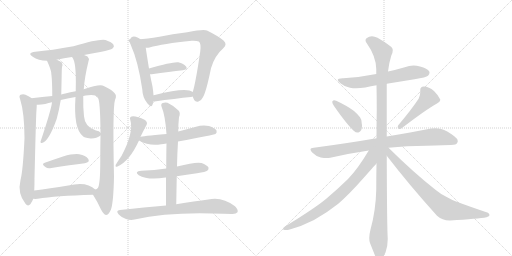
t = 0.00 s
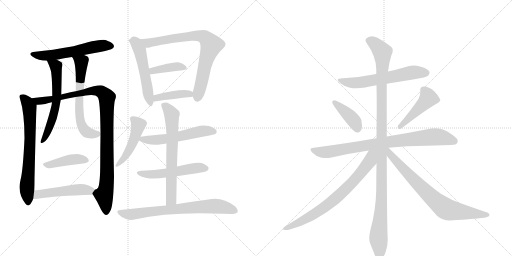
t = 3.50 s
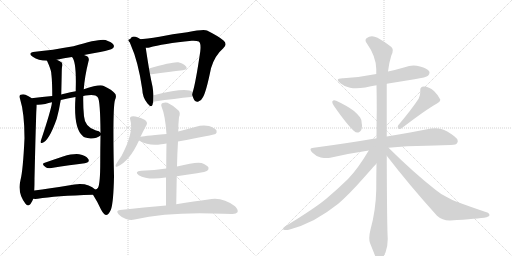
t = 7.00 s
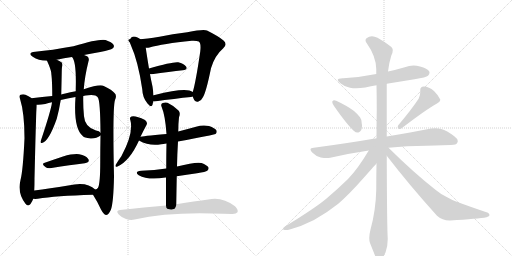
t = 10.50 s
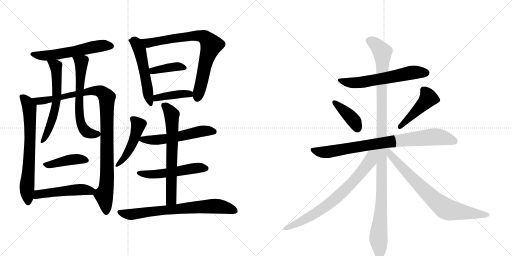
t = 14.00 s
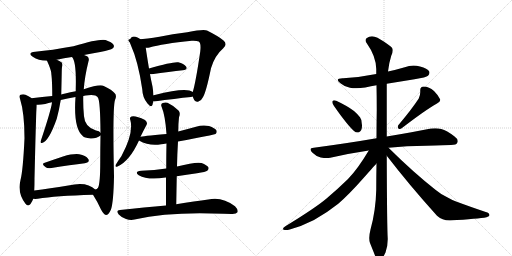
t = 17.49 s

The animated SVG that drew these frames (rendered in a browser with its animation timeline set to each time). Animation: 23 CSS @keyframes rules; one cycle of 17.49 s.

<svg version="1.1" viewBox="0 0 2048 1024" xmlns="http://www.w3.org/2000/svg">
  <g stroke="lightgray" stroke-dasharray="1,1" stroke-width="1" transform="scale(4, 4)">
    <line x1="0" y1="0" x2="256" y2="256"></line>
    <line x1="256" y1="0" x2="0" y2="256"></line>
    <line x1="128" y1="0" x2="128" y2="256"></line>
    <line x1="0" y1="128" x2="256" y2="128"></line>
    <line x1="256" y1="0" x2="512" y2="256"></line>
    <line x1="512" y1="0" x2="256" y2="256"></line>
    <line x1="384" y1="0" x2="384" y2="256"></line>
    <line x1="256" y1="128" x2="512" y2="128"></line>
  </g>
<g transform="scale(1, -1) translate(0, -850)">
   <style type="text/css">
    @keyframes keyframes0 {
      from {
       stroke: black;
       stroke-dashoffset: 569;
       stroke-width: 128;
       }
       65% {
       animation-timing-function: step-end;
       stroke: black;
       stroke-dashoffset: 0;
       stroke-width: 128;
       }
       to {
       stroke: black;
       stroke-width: 1024;
       }
       }
       #make-me-a-hanzi-animation-0 {
         animation: keyframes0 0.713053s both;
         animation-delay: 0.000000s;
         animation-timing-function: linear;
       }
    @keyframes keyframes1 {
      from {
       stroke: black;
       stroke-dashoffset: 689;
       stroke-width: 128;
       }
       69% {
       animation-timing-function: step-end;
       stroke: black;
       stroke-dashoffset: 0;
       stroke-width: 128;
       }
       to {
       stroke: black;
       stroke-width: 1024;
       }
       }
       #make-me-a-hanzi-animation-1 {
         animation: keyframes1 0.810710s both;
         animation-delay: 0.713053s;
         animation-timing-function: linear;
       }
    @keyframes keyframes2 {
      from {
       stroke: black;
       stroke-dashoffset: 1028;
       stroke-width: 128;
       }
       77% {
       animation-timing-function: step-end;
       stroke: black;
       stroke-dashoffset: 0;
       stroke-width: 128;
       }
       to {
       stroke: black;
       stroke-width: 1024;
       }
       }
       #make-me-a-hanzi-animation-2 {
         animation: keyframes2 1.086589s both;
         animation-delay: 1.523763s;
         animation-timing-function: linear;
       }
    @keyframes keyframes3 {
      from {
       stroke: black;
       stroke-dashoffset: 600;
       stroke-width: 128;
       }
       66% {
       animation-timing-function: step-end;
       stroke: black;
       stroke-dashoffset: 0;
       stroke-width: 128;
       }
       to {
       stroke: black;
       stroke-width: 1024;
       }
       }
       #make-me-a-hanzi-animation-3 {
         animation: keyframes3 0.738281s both;
         animation-delay: 2.610352s;
         animation-timing-function: linear;
       }
    @keyframes keyframes4 {
      from {
       stroke: black;
       stroke-dashoffset: 626;
       stroke-width: 128;
       }
       67% {
       animation-timing-function: step-end;
       stroke: black;
       stroke-dashoffset: 0;
       stroke-width: 128;
       }
       to {
       stroke: black;
       stroke-width: 1024;
       }
       }
       #make-me-a-hanzi-animation-4 {
         animation: keyframes4 0.759440s both;
         animation-delay: 3.348633s;
         animation-timing-function: linear;
       }
    @keyframes keyframes5 {
      from {
       stroke: black;
       stroke-dashoffset: 420;
       stroke-width: 128;
       }
       58% {
       animation-timing-function: step-end;
       stroke: black;
       stroke-dashoffset: 0;
       stroke-width: 128;
       }
       to {
       stroke: black;
       stroke-width: 1024;
       }
       }
       #make-me-a-hanzi-animation-5 {
         animation: keyframes5 0.591797s both;
         animation-delay: 4.108073s;
         animation-timing-function: linear;
       }
    @keyframes keyframes6 {
      from {
       stroke: black;
       stroke-dashoffset: 495;
       stroke-width: 128;
       }
       62% {
       animation-timing-function: step-end;
       stroke: black;
       stroke-dashoffset: 0;
       stroke-width: 128;
       }
       to {
       stroke: black;
       stroke-width: 1024;
       }
       }
       #make-me-a-hanzi-animation-6 {
         animation: keyframes6 0.652832s both;
         animation-delay: 4.699870s;
         animation-timing-function: linear;
       }
    @keyframes keyframes7 {
      from {
       stroke: black;
       stroke-dashoffset: 524;
       stroke-width: 128;
       }
       63% {
       animation-timing-function: step-end;
       stroke: black;
       stroke-dashoffset: 0;
       stroke-width: 128;
       }
       to {
       stroke: black;
       stroke-width: 1024;
       }
       }
       #make-me-a-hanzi-animation-7 {
         animation: keyframes7 0.676432s both;
         animation-delay: 5.352702s;
         animation-timing-function: linear;
       }
    @keyframes keyframes8 {
      from {
       stroke: black;
       stroke-dashoffset: 811;
       stroke-width: 128;
       }
       73% {
       animation-timing-function: step-end;
       stroke: black;
       stroke-dashoffset: 0;
       stroke-width: 128;
       }
       to {
       stroke: black;
       stroke-width: 1024;
       }
       }
       #make-me-a-hanzi-animation-8 {
         animation: keyframes8 0.909993s both;
         animation-delay: 6.029134s;
         animation-timing-function: linear;
       }
    @keyframes keyframes9 {
      from {
       stroke: black;
       stroke-dashoffset: 391;
       stroke-width: 128;
       }
       56% {
       animation-timing-function: step-end;
       stroke: black;
       stroke-dashoffset: 0;
       stroke-width: 128;
       }
       to {
       stroke: black;
       stroke-width: 1024;
       }
       }
       #make-me-a-hanzi-animation-9 {
         animation: keyframes9 0.568197s both;
         animation-delay: 6.939128s;
         animation-timing-function: linear;
       }
    @keyframes keyframes10 {
      from {
       stroke: black;
       stroke-dashoffset: 412;
       stroke-width: 128;
       }
       57% {
       animation-timing-function: step-end;
       stroke: black;
       stroke-dashoffset: 0;
       stroke-width: 128;
       }
       to {
       stroke: black;
       stroke-width: 1024;
       }
       }
       #make-me-a-hanzi-animation-10 {
         animation: keyframes10 0.585286s both;
         animation-delay: 7.507324s;
         animation-timing-function: linear;
       }
    @keyframes keyframes11 {
      from {
       stroke: black;
       stroke-dashoffset: 467;
       stroke-width: 128;
       }
       60% {
       animation-timing-function: step-end;
       stroke: black;
       stroke-dashoffset: 0;
       stroke-width: 128;
       }
       to {
       stroke: black;
       stroke-width: 1024;
       }
       }
       #make-me-a-hanzi-animation-11 {
         animation: keyframes11 0.630046s both;
         animation-delay: 8.092611s;
         animation-timing-function: linear;
       }
    @keyframes keyframes12 {
      from {
       stroke: black;
       stroke-dashoffset: 554;
       stroke-width: 128;
       }
       64% {
       animation-timing-function: step-end;
       stroke: black;
       stroke-dashoffset: 0;
       stroke-width: 128;
       }
       to {
       stroke: black;
       stroke-width: 1024;
       }
       }
       #make-me-a-hanzi-animation-12 {
         animation: keyframes12 0.700846s both;
         animation-delay: 8.722656s;
         animation-timing-function: linear;
       }
    @keyframes keyframes13 {
      from {
       stroke: black;
       stroke-dashoffset: 524;
       stroke-width: 128;
       }
       63% {
       animation-timing-function: step-end;
       stroke: black;
       stroke-dashoffset: 0;
       stroke-width: 128;
       }
       to {
       stroke: black;
       stroke-width: 1024;
       }
       }
       #make-me-a-hanzi-animation-13 {
         animation: keyframes13 0.676432s both;
         animation-delay: 9.423503s;
         animation-timing-function: linear;
       }
    @keyframes keyframes14 {
      from {
       stroke: black;
       stroke-dashoffset: 663;
       stroke-width: 128;
       }
       68% {
       animation-timing-function: step-end;
       stroke: black;
       stroke-dashoffset: 0;
       stroke-width: 128;
       }
       to {
       stroke: black;
       stroke-width: 1024;
       }
       }
       #make-me-a-hanzi-animation-14 {
         animation: keyframes14 0.789551s both;
         animation-delay: 10.099935s;
         animation-timing-function: linear;
       }
    @keyframes keyframes15 {
      from {
       stroke: black;
       stroke-dashoffset: 723;
       stroke-width: 128;
       }
       70% {
       animation-timing-function: step-end;
       stroke: black;
       stroke-dashoffset: 0;
       stroke-width: 128;
       }
       to {
       stroke: black;
       stroke-width: 1024;
       }
       }
       #make-me-a-hanzi-animation-15 {
         animation: keyframes15 0.838379s both;
         animation-delay: 10.889486s;
         animation-timing-function: linear;
       }
    @keyframes keyframes16 {
      from {
       stroke: black;
       stroke-dashoffset: 608;
       stroke-width: 128;
       }
       66% {
       animation-timing-function: step-end;
       stroke: black;
       stroke-dashoffset: 0;
       stroke-width: 128;
       }
       to {
       stroke: black;
       stroke-width: 1024;
       }
       }
       #make-me-a-hanzi-animation-16 {
         animation: keyframes16 0.744792s both;
         animation-delay: 11.727865s;
         animation-timing-function: linear;
       }
    @keyframes keyframes17 {
      from {
       stroke: black;
       stroke-dashoffset: 399;
       stroke-width: 128;
       }
       56% {
       animation-timing-function: step-end;
       stroke: black;
       stroke-dashoffset: 0;
       stroke-width: 128;
       }
       to {
       stroke: black;
       stroke-width: 1024;
       }
       }
       #make-me-a-hanzi-animation-17 {
         animation: keyframes17 0.574707s both;
         animation-delay: 12.472656s;
         animation-timing-function: linear;
       }
    @keyframes keyframes18 {
      from {
       stroke: black;
       stroke-dashoffset: 457;
       stroke-width: 128;
       }
       60% {
       animation-timing-function: step-end;
       stroke: black;
       stroke-dashoffset: 0;
       stroke-width: 128;
       }
       to {
       stroke: black;
       stroke-width: 1024;
       }
       }
       #make-me-a-hanzi-animation-18 {
         animation: keyframes18 0.621908s both;
         animation-delay: 13.047363s;
         animation-timing-function: linear;
       }
    @keyframes keyframes19 {
      from {
       stroke: black;
       stroke-dashoffset: 828;
       stroke-width: 128;
       }
       73% {
       animation-timing-function: step-end;
       stroke: black;
       stroke-dashoffset: 0;
       stroke-width: 128;
       }
       to {
       stroke: black;
       stroke-width: 1024;
       }
       }
       #make-me-a-hanzi-animation-19 {
         animation: keyframes19 0.923828s both;
         animation-delay: 13.669271s;
         animation-timing-function: linear;
       }
    @keyframes keyframes20 {
      from {
       stroke: black;
       stroke-dashoffset: 1147;
       stroke-width: 128;
       }
       79% {
       animation-timing-function: step-end;
       stroke: black;
       stroke-dashoffset: 0;
       stroke-width: 128;
       }
       to {
       stroke: black;
       stroke-width: 1024;
       }
       }
       #make-me-a-hanzi-animation-20 {
         animation: keyframes20 1.183431s both;
         animation-delay: 14.593099s;
         animation-timing-function: linear;
       }
    @keyframes keyframes21 {
      from {
       stroke: black;
       stroke-dashoffset: 741;
       stroke-width: 128;
       }
       71% {
       animation-timing-function: step-end;
       stroke: black;
       stroke-dashoffset: 0;
       stroke-width: 128;
       }
       to {
       stroke: black;
       stroke-width: 1024;
       }
       }
       #make-me-a-hanzi-animation-21 {
         animation: keyframes21 0.853027s both;
         animation-delay: 15.776530s;
         animation-timing-function: linear;
       }
    @keyframes keyframes22 {
      from {
       stroke: black;
       stroke-dashoffset: 755;
       stroke-width: 128;
       }
       71% {
       animation-timing-function: step-end;
       stroke: black;
       stroke-dashoffset: 0;
       stroke-width: 128;
       }
       to {
       stroke: black;
       stroke-width: 1024;
       }
       }
       #make-me-a-hanzi-animation-22 {
         animation: keyframes22 0.864421s both;
         animation-delay: 16.629557s;
         animation-timing-function: linear;
       }
</style>
<path d="M 336 630 Q 367 637 401 642 Q 444 651 450 656 Q 459 663 454 671 Q 448 681 422 690 Q 398 696 294 665 Q 206 649 141 643 Q 107 639 131 623 Q 153 608 188 607 L 227 611 Q 255 617 288 622 L 336 630 Z" fill="lightgray"></path> 
<path d="M 126 457 Q 125 458 124 459 Q 115 466 102 471 Q 93 475 82 471 Q 75 467 80 455 Q 98 398 98 297 Q 92 168 82 130 Q 69 76 102 35 Q 112 22 122 34 Q 129 44 133 55 L 137 88 Q 138 107 138 135 Q 144 394 146 411 Q 147 424 147 431 C 147 442 147 442 126 457 Z" fill="lightgray"></path> 
<path d="M 372 71 Q 390 43 404 12 Q 414 -7 424 -10 Q 434 -10 444 12 Q 454 42 456 144 Q 450 420 460 450 Q 469 469 457 479 Q 450 489 415 506 Q 400 515 335 493 L 303 485 Q 281 481 261 476 Q 251 475 245 472 L 209 466 Q 170 462 126 457 C 96 454 117 429 147 431 Q 160 430 181 434 Q 194 438 208 441 L 243 450 Q 268 457 302 462 L 333 466 Q 342 469 353 469 Q 383 472 391 461 Q 401 449 402 319 L 402 308 Q 401 256 401 203 Q 401 115 392 99 Q 388 93 381 92 C 368 77 368 77 372 71 Z" fill="lightgray"></path> 
<path d="M 188 607 Q 203 574 205 559 Q 205 555 206 548 Q 209 521 209 466 L 208 441 Q 205 411 162 283 Q 162 276 168 278 Q 195 284 227 375 Q 236 408 243 450 L 245 472 Q 246 514 247 565 Q 247 574 248 582 Q 252 592 247 600 Q 238 607 227 611 C 200 623 176 634 188 607 Z" fill="lightgray"></path> 
<path d="M 335 493 Q 339 545 354 605 Q 358 617 350 624 Q 344 628 336 630 C 308 641 273 648 288 622 Q 306 604 303 496 Q 303 492 303 485 L 302 462 Q 293 335 332 305 Q 336 299 362 296 Q 386 295 402 308 C 410 313 410 313 402 319 Q 398 326 384 328 Q 339 341 336 385 Q 332 422 333 466 L 335 493 Z" fill="lightgray"></path> 
<path d="M 179 199 Q 163 195 183 181 Q 190 175 206 178 Q 282 190 339 197 Q 361 201 353 214 Q 343 229 317 233 Q 293 236 252 224 Q 213 211 179 199 Z" fill="lightgray"></path> 
<path d="M 133 55 Q 140 54 151 55 Q 221 67 372 71 C 402 72 403 72 381 92 Q 347 126 273 108 Q 198 96 137 88 C 107 84 103 57 133 55 Z" fill="lightgray"></path> 
<path d="M 521 693 Q 515 687 522 673 Q 553 604 569 493 Q 570 459 590 436 Q 606 417 610 431 Q 611 437 613 444 L 614 469 Q 613 485 610 504 Q 604 531 600 553 L 596 576 Q 586 637 583 659 C 579 689 530 721 521 693 Z" fill="lightgray"></path> 
<path d="M 771 464 Q 772 461 774 456 Q 780 441 792 443 Q 805 446 811 460 Q 824 479 844 577 Q 859 628 893 657 Q 911 673 894 688 Q 876 704 828 728 Q 816 735 749 721 Q 689 715 638 703 Q 571 690 535 694 Q 523 697 521 693 C 491 692 553 656 583 659 Q 590 658 598 660 Q 650 675 767 687 Q 786 688 795 684 Q 805 678 801 644 Q 783 521 771 482 C 768 470 768 470 771 464 Z" fill="lightgray"></path> 
<path d="M 600 553 Q 603 553 607 553 Q 679 563 731 569 Q 752 572 745 583 Q 735 596 713 601 Q 692 604 596 576 C 567 568 570 553 600 553 Z" fill="lightgray"></path> 
<path d="M 613 444 Q 614 444 618 444 Q 702 456 764 462 Q 768 463 771 464 C 790 469 790 469 771 482 Q 747 503 619 470 Q 616 470 614 469 C 585 463 583 444 613 444 Z" fill="lightgray"></path> 
<path d="M 562 303 Q 574 328 586 350 Q 592 360 580 370 Q 541 389 526 384 Q 517 381 521 371 Q 536 320 486 226 Q 471 205 463 191 Q 459 179 470 184 Q 518 205 556 288 L 562 303 Z" fill="lightgray"></path> 
<path d="M 712 284 Q 856 311 862 314 Q 869 320 866 328 Q 860 338 836 346 Q 811 352 784 343 Q 748 333 713 324 L 666 314 Q 564 305 562 303 C 536 298 536 298 556 288 Q 598 264 645 273 Q 652 274 666 276 L 712 284 Z" fill="lightgray"></path> 
<path d="M 707 145 Q 746 152 788 157 Q 824 163 829 167 Q 836 173 834 180 Q 828 190 806 198 Q 785 204 708 184 L 665 176 Q 619 169 565 167 Q 535 164 555 149 Q 592 128 662 140 L 664 140 L 707 145 Z" fill="lightgray"></path> 
<path d="M 705 33 Q 706 93 707 145 L 708 184 Q 709 236 712 284 L 713 324 Q 713 354 716 381 Q 723 399 714 408 Q 692 429 670 439 Q 660 442 651 438 Q 642 434 646 424 Q 661 388 666 314 L 666 276 Q 665 237 665 176 L 664 140 Q 664 91 664 28 C 664 -2 704 3 705 33 Z" fill="lightgray"></path> 
<path d="M 664 28 Q 579 21 480 10 Q 461 9 475 -8 Q 487 -21 504 -26 Q 523 -32 538 -28 Q 682 5 894 -5 Q 910 -5 926 -6 Q 945 -7 950 1 Q 954 11 940 25 Q 888 65 833 52 Q 781 45 705 33 L 664 28 Z" fill="lightgray"></path> 
<path d="M 1547 515 L 1658 533 Q 1706 541 1712 547 Q 1718 553 1718 559 Q 1718 562 1717 564 Q 1710 577 1680 584 Q 1667 588 1654 588 Q 1636 588 1619 581 Q 1585 571 1552 564 L 1505 554 Q 1442 541 1373 537 L 1370 537 Q 1351 537 1351 530 Q 1351 525 1363 516 Q 1378 503 1400 499 Q 1411 497 1425 497 Q 1441 497 1461 500 Q 1484 505 1506 509 L 1547 515 Z" fill="lightgray"></path> 
<path d="M 1330 445 Q 1329 444 1329 442 Q 1329 436 1336 426 Q 1389 350 1416 326 Q 1423 320 1430 320 Q 1433 320 1436 321 Q 1448 327 1448 347 Q 1448 351 1447 356 Q 1446 374 1440 381 Q 1431 393 1416 406 Q 1390 426 1345 447 Q 1340 449 1337 449 Q 1332 449 1330 445 Z" fill="lightgray"></path> 
<path d="M 1593 349 Q 1591 345 1591 342 Q 1591 338 1594 336 Q 1596 334 1599 334 Q 1603 334 1608 338 Q 1703 411 1748 436 Q 1761 444 1761 450 L 1761 452 Q 1754 468 1736 486 Q 1716 504 1695 504 Q 1681 503 1681 490 L 1681 481 Q 1681 469 1675 456 Q 1647 413 1593 349 Z" fill="lightgray"></path> 
<path d="M 1554 259 Q 1627 267 1705 267 Q 1785 270 1804 270 Q 1826 270 1829 279 Q 1831 282 1831 286 Q 1831 295 1817 305 Q 1787 328 1765 334 Q 1754 337 1741 337 Q 1733 337 1724 336 Q 1656 322 1547 304 L 1506 297 Q 1390 277 1255 259 Q 1242 258 1242 252 Q 1242 247 1250 239 Q 1265 224 1283 220 Q 1296 218 1306 218 Q 1314 218 1321 219 Q 1394 236 1475 248 L 1554 259 Z" fill="lightgray"></path> 
<path d="M 1547 304 L 1547 515 L 1552 564 Q 1556 599 1565 627 Q 1571 639 1571 648 Q 1571 652 1570 655 Q 1567 666 1510 699 Q 1498 705 1488 705 Q 1476 705 1466 697 Q 1462 694 1462 689 Q 1462 684 1467 677 Q 1504 625 1505 574 L 1505 554 L 1506 509 Q 1507 461 1507 410 Q 1506 354 1506 297 L 1506 196 Q 1505 145 1505 91 Q 1503 7 1482 -68 Q 1477 -88 1477 -102 Q 1477 -114 1480 -122 L 1498 -167 Q 1505 -185 1511 -189 Q 1515 -191 1518 -191 Q 1523 -191 1527 -187 Q 1533 -179 1542 -160 Q 1551 -136 1551 -106 Q 1548 -64 1547 227 L 1547 304 Z" fill="lightgray"></path> 
<path d="M 1475 248 Q 1431 174 1392 134 Q 1348 91 1305 55 Q 1258 16 1143 -54 Q 1132 -61 1132 -65 Q 1132 -68 1135 -69 Q 1139 -70 1144 -70 Q 1150 -70 1159 -68 Q 1207 -55 1256 -30 Q 1308 -1 1353 35 Q 1395 71 1456 140 Q 1502 192 1505 195 L 1506 196 C 1559 254 1498 286 1475 248 Z" fill="lightgray"></path> 
<path d="M 1547 227 Q 1637 110 1748 -13 Q 1769 -32 1798 -32 L 1801 -32 Q 1913 -25 1946 -19 Q 1958 -15 1958 -11 Q 1958 -2 1943 2 Q 1878 24 1827 43 Q 1813 48 1785 63 Q 1761 75 1743 90 Q 1654 160 1554 259 C 1533 280 1520 261 1547 227 Z" fill="lightgray"></path> 
      <clipPath id="make-me-a-hanzi-clip-0">
      <path d="M 336 630 Q 367 637 401 642 Q 444 651 450 656 Q 459 663 454 671 Q 448 681 422 690 Q 398 696 294 665 Q 206 649 141 643 Q 107 639 131 623 Q 153 608 188 607 L 227 611 Q 255 617 288 622 L 336 630 Z" fill="lightgray"></path>
      </clipPath>
      <path clip-path="url(#make-me-a-hanzi-clip-0)" d="M 133 634 L 192 628 L 395 666 L 442 666 " fill="none" id="make-me-a-hanzi-animation-0" stroke-dasharray="441 882" stroke-linecap="round"></path>

      <clipPath id="make-me-a-hanzi-clip-1">
      <path d="M 126 457 Q 125 458 124 459 Q 115 466 102 471 Q 93 475 82 471 Q 75 467 80 455 Q 98 398 98 297 Q 92 168 82 130 Q 69 76 102 35 Q 112 22 122 34 Q 129 44 133 55 L 137 88 Q 138 107 138 135 Q 144 394 146 411 Q 147 424 147 431 C 147 442 147 442 126 457 Z" fill="lightgray"></path>
      </clipPath>
      <path clip-path="url(#make-me-a-hanzi-clip-1)" d="M 89 462 L 111 437 L 119 403 L 121 291 L 108 106 L 112 39 " fill="none" id="make-me-a-hanzi-animation-1" stroke-dasharray="561 1122" stroke-linecap="round"></path>

      <clipPath id="make-me-a-hanzi-clip-2">
      <path d="M 372 71 Q 390 43 404 12 Q 414 -7 424 -10 Q 434 -10 444 12 Q 454 42 456 144 Q 450 420 460 450 Q 469 469 457 479 Q 450 489 415 506 Q 400 515 335 493 L 303 485 Q 281 481 261 476 Q 251 475 245 472 L 209 466 Q 170 462 126 457 C 96 454 117 429 147 431 Q 160 430 181 434 Q 194 438 208 441 L 243 450 Q 268 457 302 462 L 333 466 Q 342 469 353 469 Q 383 472 391 461 Q 401 449 402 319 L 402 308 Q 401 256 401 203 Q 401 115 392 99 Q 388 93 381 92 C 368 77 368 77 372 71 Z" fill="lightgray"></path>
      </clipPath>
      <path clip-path="url(#make-me-a-hanzi-clip-2)" d="M 133 456 L 154 445 L 184 448 L 368 487 L 404 483 L 426 462 L 430 157 L 427 113 L 416 70 L 424 1 " fill="none" id="make-me-a-hanzi-animation-2" stroke-dasharray="900 1800" stroke-linecap="round"></path>

      <clipPath id="make-me-a-hanzi-clip-3">
      <path d="M 188 607 Q 203 574 205 559 Q 205 555 206 548 Q 209 521 209 466 L 208 441 Q 205 411 162 283 Q 162 276 168 278 Q 195 284 227 375 Q 236 408 243 450 L 245 472 Q 246 514 247 565 Q 247 574 248 582 Q 252 592 247 600 Q 238 607 227 611 C 200 623 176 634 188 607 Z" fill="lightgray"></path>
      </clipPath>
      <path clip-path="url(#make-me-a-hanzi-clip-3)" d="M 195 601 L 223 586 L 226 445 L 209 369 L 169 285 " fill="none" id="make-me-a-hanzi-animation-3" stroke-dasharray="472 944" stroke-linecap="round"></path>

      <clipPath id="make-me-a-hanzi-clip-4">
      <path d="M 335 493 Q 339 545 354 605 Q 358 617 350 624 Q 344 628 336 630 C 308 641 273 648 288 622 Q 306 604 303 496 Q 303 492 303 485 L 302 462 Q 293 335 332 305 Q 336 299 362 296 Q 386 295 402 308 C 410 313 410 313 402 319 Q 398 326 384 328 Q 339 341 336 385 Q 332 422 333 466 L 335 493 Z" fill="lightgray"></path>
      </clipPath>
      <path clip-path="url(#make-me-a-hanzi-clip-4)" d="M 294 622 L 325 601 L 315 426 L 328 344 L 355 317 L 391 314 " fill="none" id="make-me-a-hanzi-animation-4" stroke-dasharray="498 996" stroke-linecap="round"></path>

      <clipPath id="make-me-a-hanzi-clip-5">
      <path d="M 179 199 Q 163 195 183 181 Q 190 175 206 178 Q 282 190 339 197 Q 361 201 353 214 Q 343 229 317 233 Q 293 236 252 224 Q 213 211 179 199 Z" fill="lightgray"></path>
      </clipPath>
      <path clip-path="url(#make-me-a-hanzi-clip-5)" d="M 181 190 L 302 213 L 343 208 " fill="none" id="make-me-a-hanzi-animation-5" stroke-dasharray="292 584" stroke-linecap="round"></path>

      <clipPath id="make-me-a-hanzi-clip-6">
      <path d="M 133 55 Q 140 54 151 55 Q 221 67 372 71 C 402 72 403 72 381 92 Q 347 126 273 108 Q 198 96 137 88 C 107 84 103 57 133 55 Z" fill="lightgray"></path>
      </clipPath>
      <path clip-path="url(#make-me-a-hanzi-clip-6)" d="M 137 60 L 160 75 L 305 92 L 371 90 " fill="none" id="make-me-a-hanzi-animation-6" stroke-dasharray="367 734" stroke-linecap="round"></path>

      <clipPath id="make-me-a-hanzi-clip-7">
      <path d="M 521 693 Q 515 687 522 673 Q 553 604 569 493 Q 570 459 590 436 Q 606 417 610 431 Q 611 437 613 444 L 614 469 Q 613 485 610 504 Q 604 531 600 553 L 596 576 Q 586 637 583 659 C 579 689 530 721 521 693 Z" fill="lightgray"></path>
      </clipPath>
      <path clip-path="url(#make-me-a-hanzi-clip-7)" d="M 526 687 L 561 642 L 600 435 " fill="none" id="make-me-a-hanzi-animation-7" stroke-dasharray="396 792" stroke-linecap="round"></path>

      <clipPath id="make-me-a-hanzi-clip-8">
      <path d="M 771 464 Q 772 461 774 456 Q 780 441 792 443 Q 805 446 811 460 Q 824 479 844 577 Q 859 628 893 657 Q 911 673 894 688 Q 876 704 828 728 Q 816 735 749 721 Q 689 715 638 703 Q 571 690 535 694 Q 523 697 521 693 C 491 692 553 656 583 659 Q 590 658 598 660 Q 650 675 767 687 Q 786 688 795 684 Q 805 678 801 644 Q 783 521 771 482 C 768 470 768 470 771 464 Z" fill="lightgray"></path>
      </clipPath>
      <path clip-path="url(#make-me-a-hanzi-clip-8)" d="M 528 691 L 589 677 L 764 707 L 804 707 L 824 697 L 845 668 L 824 608 L 790 459 " fill="none" id="make-me-a-hanzi-animation-8" stroke-dasharray="683 1366" stroke-linecap="round"></path>

      <clipPath id="make-me-a-hanzi-clip-9">
      <path d="M 600 553 Q 603 553 607 553 Q 679 563 731 569 Q 752 572 745 583 Q 735 596 713 601 Q 692 604 596 576 C 567 568 570 553 600 553 Z" fill="lightgray"></path>
      </clipPath>
      <path clip-path="url(#make-me-a-hanzi-clip-9)" d="M 604 560 L 669 579 L 704 584 L 736 579 " fill="none" id="make-me-a-hanzi-animation-9" stroke-dasharray="263 526" stroke-linecap="round"></path>

      <clipPath id="make-me-a-hanzi-clip-10">
      <path d="M 613 444 Q 614 444 618 444 Q 702 456 764 462 Q 768 463 771 464 C 790 469 790 469 771 482 Q 747 503 619 470 Q 616 470 614 469 C 585 463 583 444 613 444 Z" fill="lightgray"></path>
      </clipPath>
      <path clip-path="url(#make-me-a-hanzi-clip-10)" d="M 616 450 L 634 463 L 679 470 L 750 475 L 766 469 " fill="none" id="make-me-a-hanzi-animation-10" stroke-dasharray="284 568" stroke-linecap="round"></path>

      <clipPath id="make-me-a-hanzi-clip-11">
      <path d="M 562 303 Q 574 328 586 350 Q 592 360 580 370 Q 541 389 526 384 Q 517 381 521 371 Q 536 320 486 226 Q 471 205 463 191 Q 459 179 470 184 Q 518 205 556 288 L 562 303 Z" fill="lightgray"></path>
      </clipPath>
      <path clip-path="url(#make-me-a-hanzi-clip-11)" d="M 532 374 L 553 346 L 535 287 L 497 218 L 472 193 " fill="none" id="make-me-a-hanzi-animation-11" stroke-dasharray="339 678" stroke-linecap="round"></path>

      <clipPath id="make-me-a-hanzi-clip-12">
      <path d="M 712 284 Q 856 311 862 314 Q 869 320 866 328 Q 860 338 836 346 Q 811 352 784 343 Q 748 333 713 324 L 666 314 Q 564 305 562 303 C 536 298 536 298 556 288 Q 598 264 645 273 Q 652 274 666 276 L 712 284 Z" fill="lightgray"></path>
      </clipPath>
      <path clip-path="url(#make-me-a-hanzi-clip-12)" d="M 565 297 L 582 291 L 635 291 L 722 304 L 817 327 L 858 323 " fill="none" id="make-me-a-hanzi-animation-12" stroke-dasharray="426 852" stroke-linecap="round"></path>

      <clipPath id="make-me-a-hanzi-clip-13">
      <path d="M 707 145 Q 746 152 788 157 Q 824 163 829 167 Q 836 173 834 180 Q 828 190 806 198 Q 785 204 708 184 L 665 176 Q 619 169 565 167 Q 535 164 555 149 Q 592 128 662 140 L 664 140 L 707 145 Z" fill="lightgray"></path>
      </clipPath>
      <path clip-path="url(#make-me-a-hanzi-clip-13)" d="M 558 159 L 616 152 L 774 177 L 824 177 " fill="none" id="make-me-a-hanzi-animation-13" stroke-dasharray="396 792" stroke-linecap="round"></path>

      <clipPath id="make-me-a-hanzi-clip-14">
      <path d="M 705 33 Q 706 93 707 145 L 708 184 Q 709 236 712 284 L 713 324 Q 713 354 716 381 Q 723 399 714 408 Q 692 429 670 439 Q 660 442 651 438 Q 642 434 646 424 Q 661 388 666 314 L 666 276 Q 665 237 665 176 L 664 140 Q 664 91 664 28 C 664 -2 704 3 705 33 Z" fill="lightgray"></path>
      </clipPath>
      <path clip-path="url(#make-me-a-hanzi-clip-14)" d="M 658 427 L 687 392 L 690 318 L 685 56 L 670 36 " fill="none" id="make-me-a-hanzi-animation-14" stroke-dasharray="535 1070" stroke-linecap="round"></path>

      <clipPath id="make-me-a-hanzi-clip-15">
      <path d="M 664 28 Q 579 21 480 10 Q 461 9 475 -8 Q 487 -21 504 -26 Q 523 -32 538 -28 Q 682 5 894 -5 Q 910 -5 926 -6 Q 945 -7 950 1 Q 954 11 940 25 Q 888 65 833 52 Q 781 45 705 33 L 664 28 Z" fill="lightgray"></path>
      </clipPath>
      <path clip-path="url(#make-me-a-hanzi-clip-15)" d="M 478 1 L 530 -7 L 615 6 L 845 26 L 893 22 L 940 6 " fill="none" id="make-me-a-hanzi-animation-15" stroke-dasharray="595 1190" stroke-linecap="round"></path>

      <clipPath id="make-me-a-hanzi-clip-16">
      <path d="M 1547 515 L 1658 533 Q 1706 541 1712 547 Q 1718 553 1718 559 Q 1718 562 1717 564 Q 1710 577 1680 584 Q 1667 588 1654 588 Q 1636 588 1619 581 Q 1585 571 1552 564 L 1505 554 Q 1442 541 1373 537 L 1370 537 Q 1351 537 1351 530 Q 1351 525 1363 516 Q 1378 503 1400 499 Q 1411 497 1425 497 Q 1441 497 1461 500 Q 1484 505 1506 509 L 1547 515 Z" fill="lightgray"></path>
      </clipPath>
      <path clip-path="url(#make-me-a-hanzi-clip-16)" d="M 1357 529 L 1419 518 L 1642 559 L 1704 559 " fill="none" id="make-me-a-hanzi-animation-16" stroke-dasharray="480 960" stroke-linecap="round"></path>

      <clipPath id="make-me-a-hanzi-clip-17">
      <path d="M 1330 445 Q 1329 444 1329 442 Q 1329 436 1336 426 Q 1389 350 1416 326 Q 1423 320 1430 320 Q 1433 320 1436 321 Q 1448 327 1448 347 Q 1448 351 1447 356 Q 1446 374 1440 381 Q 1431 393 1416 406 Q 1390 426 1345 447 Q 1340 449 1337 449 Q 1332 449 1330 445 Z" fill="lightgray"></path>
      </clipPath>
      <path clip-path="url(#make-me-a-hanzi-clip-17)" d="M 1337 441 L 1410 374 L 1431 335 " fill="none" id="make-me-a-hanzi-animation-17" stroke-dasharray="271 542" stroke-linecap="round"></path>

      <clipPath id="make-me-a-hanzi-clip-18">
      <path d="M 1593 349 Q 1591 345 1591 342 Q 1591 338 1594 336 Q 1596 334 1599 334 Q 1603 334 1608 338 Q 1703 411 1748 436 Q 1761 444 1761 450 L 1761 452 Q 1754 468 1736 486 Q 1716 504 1695 504 Q 1681 503 1681 490 L 1681 481 Q 1681 469 1675 456 Q 1647 413 1593 349 Z" fill="lightgray"></path>
      </clipPath>
      <path clip-path="url(#make-me-a-hanzi-clip-18)" d="M 1694 491 L 1714 458 L 1600 343 " fill="none" id="make-me-a-hanzi-animation-18" stroke-dasharray="329 658" stroke-linecap="round"></path>

      <clipPath id="make-me-a-hanzi-clip-19">
      <path d="M 1554 259 Q 1627 267 1705 267 Q 1785 270 1804 270 Q 1826 270 1829 279 Q 1831 282 1831 286 Q 1831 295 1817 305 Q 1787 328 1765 334 Q 1754 337 1741 337 Q 1733 337 1724 336 Q 1656 322 1547 304 L 1506 297 Q 1390 277 1255 259 Q 1242 258 1242 252 Q 1242 247 1250 239 Q 1265 224 1283 220 Q 1296 218 1306 218 Q 1314 218 1321 219 Q 1394 236 1475 248 L 1554 259 Z" fill="lightgray"></path>
      </clipPath>
      <path clip-path="url(#make-me-a-hanzi-clip-19)" d="M 1252 249 L 1312 242 L 1502 275 L 1725 302 L 1760 302 L 1817 286 " fill="none" id="make-me-a-hanzi-animation-19" stroke-dasharray="700 1400" stroke-linecap="round"></path>

      <clipPath id="make-me-a-hanzi-clip-20">
      <path d="M 1547 304 L 1547 515 L 1552 564 Q 1556 599 1565 627 Q 1571 639 1571 648 Q 1571 652 1570 655 Q 1567 666 1510 699 Q 1498 705 1488 705 Q 1476 705 1466 697 Q 1462 694 1462 689 Q 1462 684 1467 677 Q 1504 625 1505 574 L 1505 554 L 1506 509 Q 1507 461 1507 410 Q 1506 354 1506 297 L 1506 196 Q 1505 145 1505 91 Q 1503 7 1482 -68 Q 1477 -88 1477 -102 Q 1477 -114 1480 -122 L 1498 -167 Q 1505 -185 1511 -189 Q 1515 -191 1518 -191 Q 1523 -191 1527 -187 Q 1533 -179 1542 -160 Q 1551 -136 1551 -106 Q 1548 -64 1547 227 L 1547 304 Z" fill="lightgray"></path>
      </clipPath>
      <path clip-path="url(#make-me-a-hanzi-clip-20)" d="M 1475 687 L 1506 669 L 1521 653 L 1530 631 L 1528 92 L 1514 -94 L 1518 -178 " fill="none" id="make-me-a-hanzi-animation-20" stroke-dasharray="1019 2038" stroke-linecap="round"></path>

      <clipPath id="make-me-a-hanzi-clip-21">
      <path d="M 1475 248 Q 1431 174 1392 134 Q 1348 91 1305 55 Q 1258 16 1143 -54 Q 1132 -61 1132 -65 Q 1132 -68 1135 -69 Q 1139 -70 1144 -70 Q 1150 -70 1159 -68 Q 1207 -55 1256 -30 Q 1308 -1 1353 35 Q 1395 71 1456 140 Q 1502 192 1505 195 L 1506 196 C 1559 254 1498 286 1475 248 Z" fill="lightgray"></path>
      </clipPath>
      <path clip-path="url(#make-me-a-hanzi-clip-21)" d="M 1499 245 L 1486 230 L 1480 206 L 1449 163 L 1351 63 L 1312 31 L 1215 -31 L 1151 -62 L 1140 -62 " fill="none" id="make-me-a-hanzi-animation-21" stroke-dasharray="613 1226" stroke-linecap="round"></path>

      <clipPath id="make-me-a-hanzi-clip-22">
      <path d="M 1547 227 Q 1637 110 1748 -13 Q 1769 -32 1798 -32 L 1801 -32 Q 1913 -25 1946 -19 Q 1958 -15 1958 -11 Q 1958 -2 1943 2 Q 1878 24 1827 43 Q 1813 48 1785 63 Q 1761 75 1743 90 Q 1654 160 1554 259 C 1533 280 1520 261 1547 227 Z" fill="lightgray"></path>
      </clipPath>
      <path clip-path="url(#make-me-a-hanzi-clip-22)" d="M 1552 250 L 1563 230 L 1623 163 L 1723 63 L 1779 17 L 1809 7 L 1949 -11 " fill="none" id="make-me-a-hanzi-animation-22" stroke-dasharray="627 1254" stroke-linecap="round"></path>

</g>
</svg>
